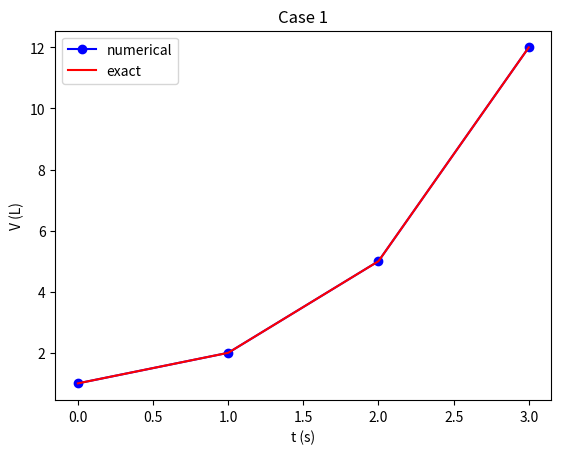

Source code (Python):
import numpy as np
import matplotlib.pyplot as plt

a = 0.0;  b = 3.0                     # time interval
N = 3                                 # number of time steps
dt = (b - a)/N                        # time step (s)
V_exact = [1.0, 2.0, 5.0, 12.0]       # exact volumes (L)
V = np.zeros(4)                       # numerically computed volume (L)
V[0] = 1                              # inital volume
r = np.zeros(3)                       # rates of volume increase (L/s)
r[0] = 1; r[1] = 3; r[2] = 7        

for i in [0, 1, 2]:
    V[i+1] = V[i] + dt*r[i]

time = [0, 1, 2, 3]
plt.plot(time, V, 'bo-', time, V_exact, 'r')
plt.title('Case 1')
plt.legend(['numerical','exact'], loc='upper left')
plt.xlabel('t (s)')
plt.ylabel('V (L)')
plt.show()
